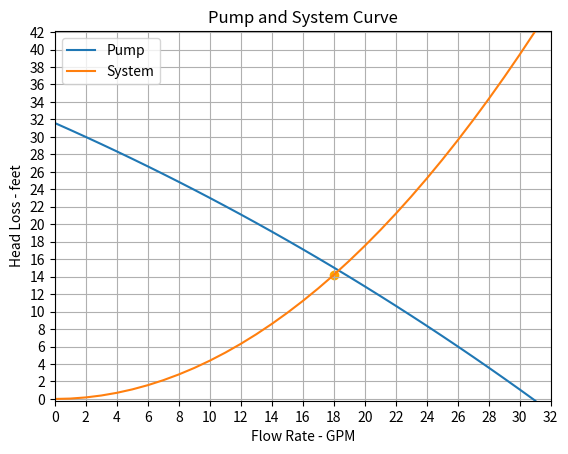

Recreate this plot in Python.
import matplotlib.pyplot as plt
import numpy as np

def calc_heat_exchanger_head_loss(flow_rate:int,correction_factor:int=1):
    head_loss = (0.0066*(flow_rate**2)-0.12*flow_rate+5.6053) * correction_factor
    return head_loss

pump_head_loss = [31.5,30.8,30,29,28.5,27.5,26.8,25.8,25,24,23,22,21,20.1,19,18.1,17,16.1,15,14,12.9,11.9,10.8,9.5,8.4,7.2,6,5,3.8,2,0.8,0]

def plot_system_and_pump_curve(pump_head_loss:list[int],total_head_loss:int,flow_rate:int):

    # FIND EQUATION FOR PUMP CURVE
    flow_rates = np.linspace(0,len(pump_head_loss)-1,len(pump_head_loss))
    pump_curve = np.poly1d(np.polyfit(x=flow_rates,y=pump_head_loss,deg=3))

    # CALCULATE THE K VALUE FO RTHE SYSTEM CURVE
    k = total_head_loss/(flow_rate**2)

    # CALCULATE HEADLOSS FOR AND EQUATION FOR SYSTEM CURVE
    system_head_loss = []
    for i in range(len(pump_head_loss)):
        aop = k*(flow_rates[i]**2)
        system_head_loss.append(aop)
    
    # PLOT PUMP CURVE
    plt.plot(flow_rates,pump_curve(flow_rates))
    # PLOT SYSTEM CURVE
    plt.plot(flow_rates,system_head_loss)
    # PLOT AOP FOR 18-GPM
    plt.scatter(x=flow_rate,y=total_head_loss,color="orange")

    # MAKE THE PLOT LOOK NICE
    plt.title("Pump and System Curve")    
    plt.legend(['Pump','System'])
    plt.xlabel("Flow Rate - GPM")
    plt.ylabel("Head Loss - feet")
    plt.margins(x=0,y=0)
    plt.grid(which="major")
    plt.yticks(ticks=[0,2,4,6,8,10,12,14,16,18,20,22,24,26,28,30,32,34,36,38,40,42])
    plt.xticks(ticks=[0,2,4,6,8,10,12,14,16,18,20,22,24,26,28,30,32])

    # SAVE FIGURE    
    plt.savefig("pump_curve.png")

calc_heat_exchanger_head_loss(18,1.21)
plot_system_and_pump_curve(pump_head_loss=pump_head_loss,total_head_loss=14.1961,flow_rate=18)